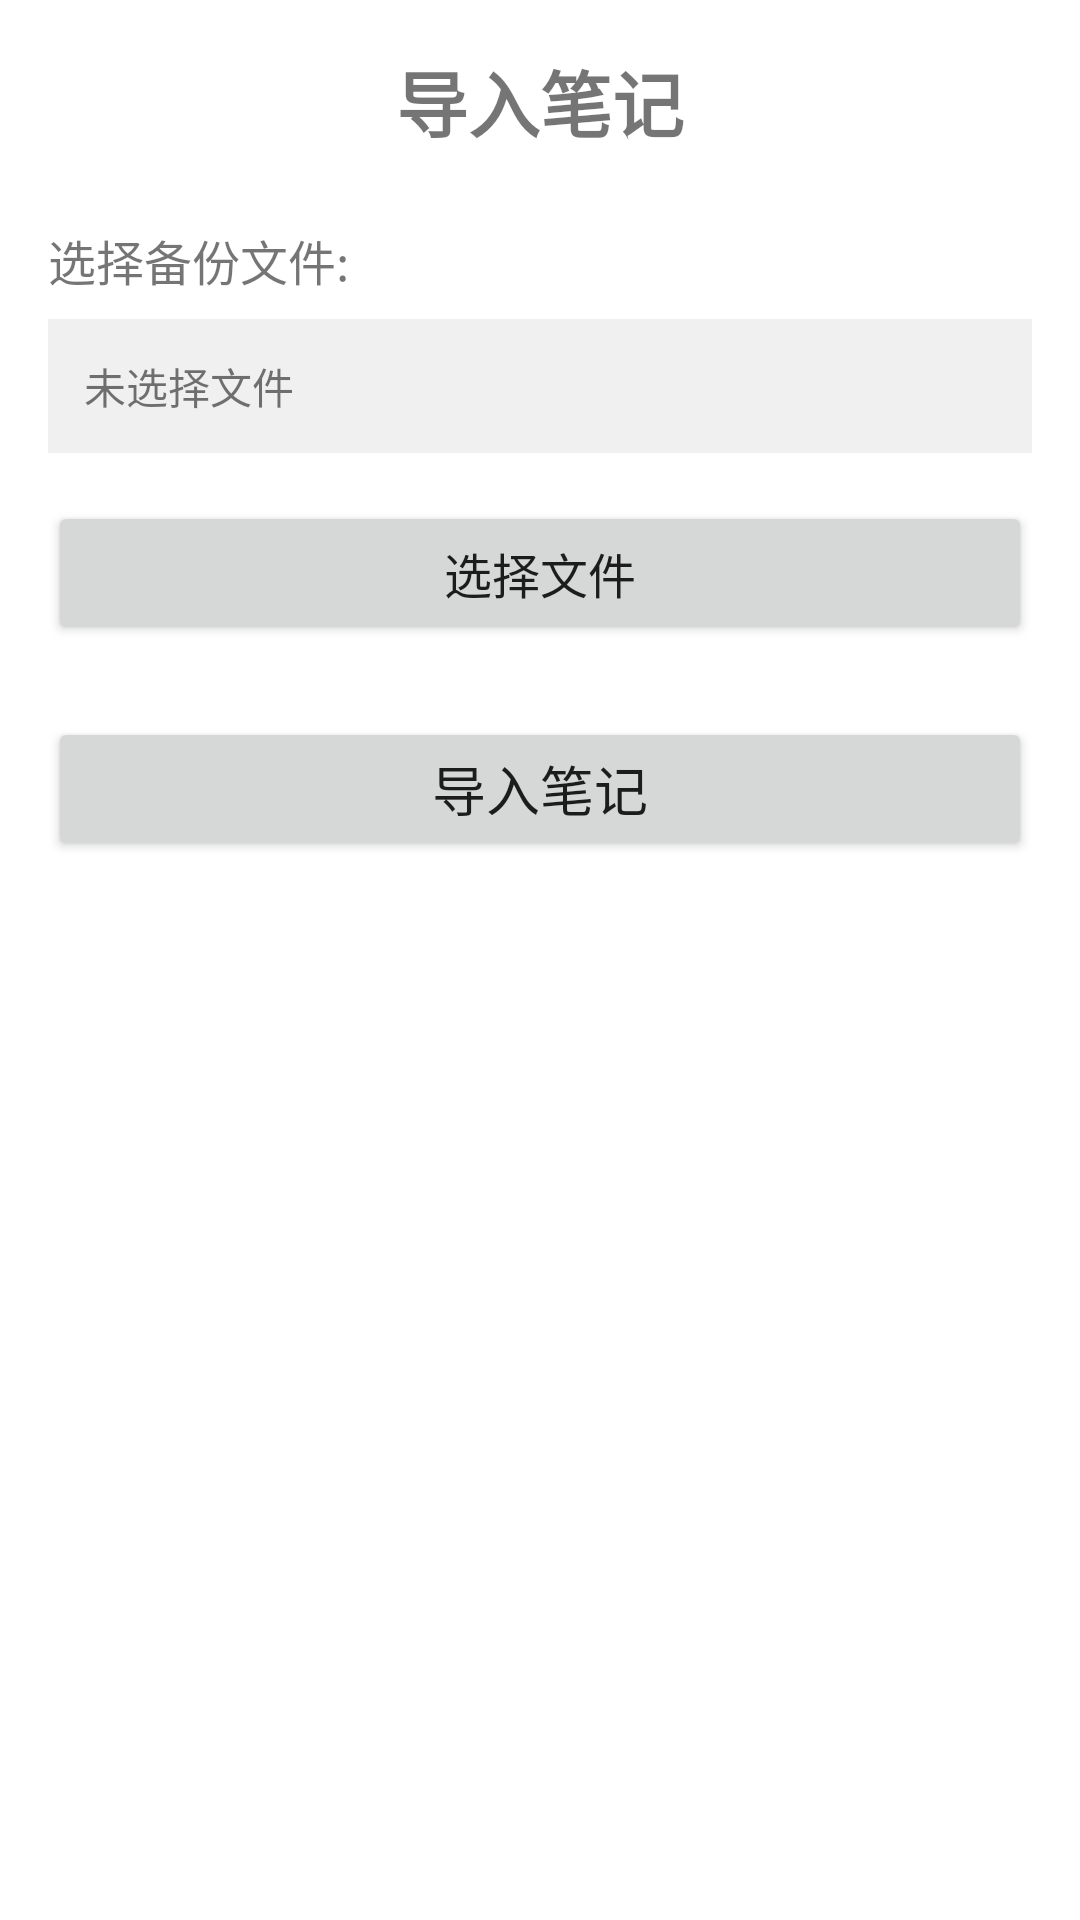

Here is an Android app screen rendered from its layout file. Give the layout XML and the strings, colors and styles it references.
<!-- AndroidManifest.xml: fallback theme Theme.MaterialComponents.DayNight.NoActionBar -->
<!-- res/layout/activity_import.xml -->
<?xml version="1.0" encoding="utf-8"?>
<LinearLayout xmlns:android="http://schemas.android.com/apk/res/android"
    android:layout_width="match_parent"
    android:layout_height="match_parent"
    android:orientation="vertical"
    android:padding="16dp">

    <TextView
        android:layout_width="match_parent"
        android:layout_height="wrap_content"
        android:text="导入笔记"
        android:textSize="24sp"
        android:textStyle="bold"
        android:gravity="center"
        android:layout_marginBottom="24dp" />

    <TextView
        android:layout_width="match_parent"
        android:layout_height="wrap_content"
        android:text="选择备份文件:"
        android:textSize="16sp"
        android:layout_marginBottom="8dp" />

    <TextView
        android:id="@+id/selected_file_text_view"
        android:layout_width="match_parent"
        android:layout_height="wrap_content"
        android:text="未选择文件"
        android:textSize="14sp"
        android:padding="12dp"
        android:background="#f0f0f0"
        android:layout_marginBottom="16dp" />

    <Button
        android:id="@+id/select_file_button"
        android:layout_width="match_parent"
        android:layout_height="wrap_content"
        android:text="选择文件"
        android:textSize="16sp"
        android:layout_marginBottom="24dp" />

    <Button
        android:id="@+id/import_button"
        android:layout_width="match_parent"
        android:layout_height="wrap_content"
        android:text="导入笔记"
        android:textSize="18sp" />

</LinearLayout>
<!-- resources referenced by this layout -->
<resources>

</resources>
